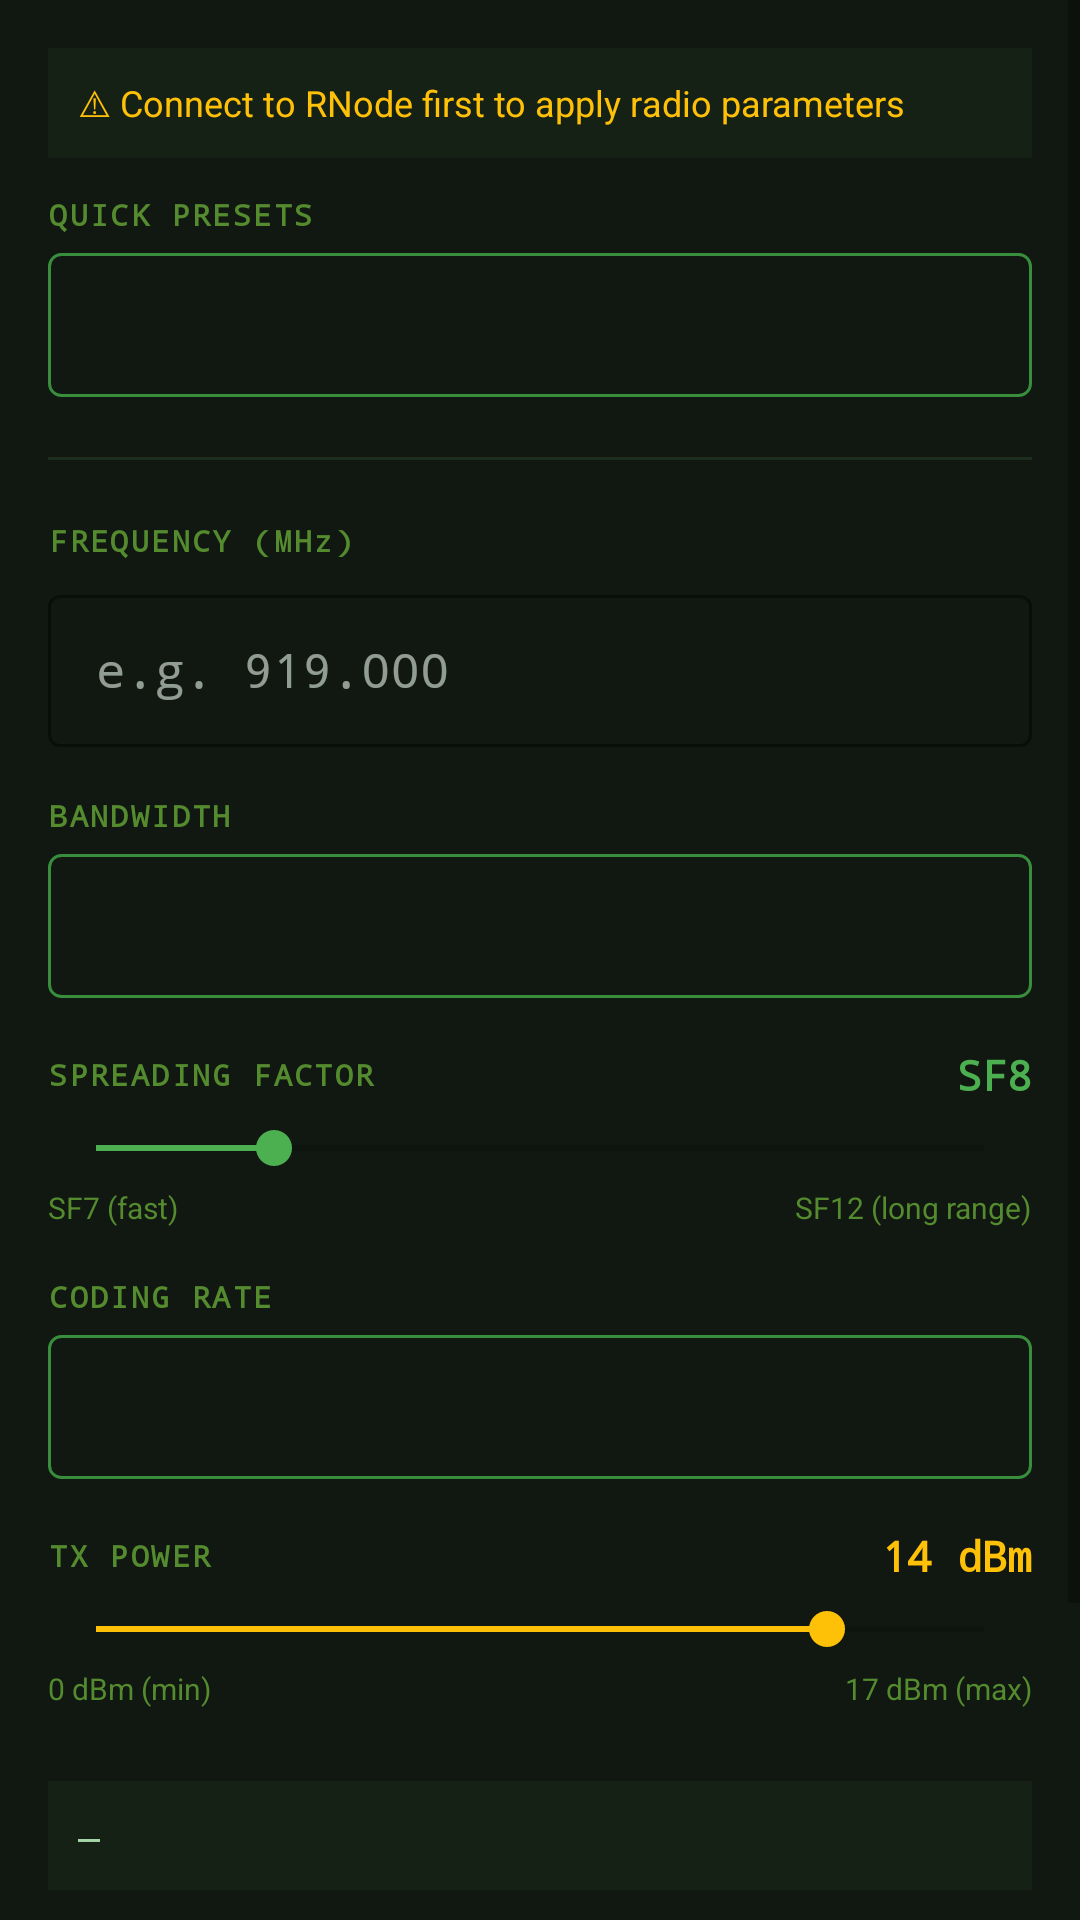

The Android layout XML behind this screen, and the referenced resources:
<!-- AndroidManifest.xml: application theme Theme.RNSHarvestReceiver -->
<!-- res/layout/fragment_radio_config.xml -->
<?xml version="1.0" encoding="utf-8"?>
<ScrollView
    xmlns:android="http://schemas.android.com/apk/res/android"
    xmlns:app="http://schemas.android.com/apk/res-auto"
    android:layout_width="match_parent"
    android:layout_height="match_parent"
    android:background="@color/bg_primary">

    <LinearLayout
        android:layout_width="match_parent"
        android:layout_height="wrap_content"
        android:orientation="vertical"
        android:padding="16dp">

        
        <TextView
            android:id="@+id/connectionWarning"
            android:layout_width="match_parent"
            android:layout_height="wrap_content"
            android:text="⚠ Connect to RNode first to apply radio parameters"
            android:textColor="@color/accent_amber"
            android:textSize="12sp"
            android:padding="10dp"
            android:background="@color/header_bg"
            android:layout_marginBottom="12dp"
            android:visibility="visible" />

        
        <TextView
            android:layout_width="wrap_content"
            android:layout_height="wrap_content"
            android:text="QUICK PRESETS"
            style="@style/ColumnHeader"
            android:layout_marginBottom="6dp" />

        <Spinner
            android:id="@+id/presetSpinner"
            android:layout_width="match_parent"
            android:layout_height="48dp"
            android:background="@drawable/spinner_bg"
            android:layout_marginBottom="20dp" />

        
        <View android:layout_width="match_parent" android:layout_height="1dp"
            android:background="@color/divider" android:layout_marginBottom="20dp"/>

        
        <TextView
            android:layout_width="wrap_content"
            android:layout_height="wrap_content"
            android:text="FREQUENCY (MHz)"
            style="@style/ColumnHeader"
            android:layout_marginBottom="6dp" />

        <com.google.android.material.textfield.TextInputLayout
            android:layout_width="match_parent"
            android:layout_height="56dp"
            style="@style/Widget.MaterialComponents.TextInputLayout.OutlinedBox"
            app:boxStrokeColor="@color/accent_green"
            app:hintTextColor="@color/text_secondary"
            android:layout_marginBottom="16dp">

            <com.google.android.material.textfield.TextInputEditText
                android:id="@+id/frequencyInput"
                android:layout_width="match_parent"
                android:layout_height="match_parent"
                android:hint="e.g. 919.000"
                android:inputType="numberDecimal"
                android:textColor="@color/text_primary"
                android:fontFamily="monospace"
                android:textSize="16sp" />

        </com.google.android.material.textfield.TextInputLayout>

        
        <TextView
            android:layout_width="wrap_content"
            android:layout_height="wrap_content"
            android:text="BANDWIDTH"
            style="@style/ColumnHeader"
            android:layout_marginBottom="6dp" />

        <Spinner
            android:id="@+id/bandwidthSpinner"
            android:layout_width="match_parent"
            android:layout_height="48dp"
            android:background="@drawable/spinner_bg"
            android:layout_marginBottom="16dp" />

        
        <LinearLayout
            android:layout_width="match_parent"
            android:layout_height="wrap_content"
            android:orientation="horizontal"
            android:gravity="center_vertical"
            android:layout_marginBottom="6dp">

            <TextView
                android:layout_width="0dp"
                android:layout_height="wrap_content"
                android:layout_weight="1"
                android:text="SPREADING FACTOR"
                style="@style/ColumnHeader" />

            <TextView
                android:id="@+id/sfValueText"
                android:layout_width="wrap_content"
                android:layout_height="wrap_content"
                android:text="SF8"
                android:textColor="@color/accent_green"
                android:textSize="14sp"
                android:textStyle="bold"
                android:fontFamily="monospace" />

        </LinearLayout>

        
        <SeekBar
            android:id="@+id/sfSeekBar"
            android:layout_width="match_parent"
            android:layout_height="wrap_content"
            android:max="5"
            android:progress="1"
            android:progressTint="@color/accent_green"
            android:thumbTint="@color/accent_green"
            android:layout_marginBottom="4dp" />

        <LinearLayout
            android:layout_width="match_parent"
            android:layout_height="wrap_content"
            android:orientation="horizontal"
            android:layout_marginBottom="16dp">
            <TextView android:layout_width="0dp" android:layout_height="wrap_content"
                android:layout_weight="1" android:text="SF7 (fast)"
                android:textColor="@color/text_hint" android:textSize="10sp" />
            <TextView android:layout_width="wrap_content" android:layout_height="wrap_content"
                android:text="SF12 (long range)"
                android:textColor="@color/text_hint" android:textSize="10sp" />
        </LinearLayout>

        
        <TextView
            android:layout_width="wrap_content"
            android:layout_height="wrap_content"
            android:text="CODING RATE"
            style="@style/ColumnHeader"
            android:layout_marginBottom="6dp" />

        <Spinner
            android:id="@+id/codingRateSpinner"
            android:layout_width="match_parent"
            android:layout_height="48dp"
            android:background="@drawable/spinner_bg"
            android:layout_marginBottom="16dp" />

        
        <LinearLayout
            android:layout_width="match_parent"
            android:layout_height="wrap_content"
            android:orientation="horizontal"
            android:gravity="center_vertical"
            android:layout_marginBottom="6dp">

            <TextView
                android:layout_width="0dp"
                android:layout_height="wrap_content"
                android:layout_weight="1"
                android:text="TX POWER"
                style="@style/ColumnHeader" />

            <TextView
                android:id="@+id/txPowerValueText"
                android:layout_width="wrap_content"
                android:layout_height="wrap_content"
                android:text="14 dBm"
                android:textColor="@color/accent_amber"
                android:textSize="14sp"
                android:textStyle="bold"
                android:fontFamily="monospace" />

        </LinearLayout>

        <SeekBar
            android:id="@+id/txPowerSeekBar"
            android:layout_width="match_parent"
            android:layout_height="wrap_content"
            android:max="17"
            android:progress="14"
            android:progressTint="@color/accent_amber"
            android:thumbTint="@color/accent_amber"
            android:layout_marginBottom="4dp" />

        <LinearLayout
            android:layout_width="match_parent"
            android:layout_height="wrap_content"
            android:orientation="horizontal"
            android:layout_marginBottom="24dp">
            <TextView android:layout_width="0dp" android:layout_height="wrap_content"
                android:layout_weight="1" android:text="0 dBm (min)"
                android:textColor="@color/text_hint" android:textSize="10sp" />
            <TextView android:layout_width="wrap_content" android:layout_height="wrap_content"
                android:text="17 dBm (max)"
                android:textColor="@color/text_hint" android:textSize="10sp" />
        </LinearLayout>

        
        <TextView
            android:id="@+id/configSummaryText"
            android:layout_width="match_parent"
            android:layout_height="wrap_content"
            android:text="—"
            android:textColor="@color/text_secondary"
            android:textSize="12sp"
            android:fontFamily="monospace"
            android:background="@color/header_bg"
            android:padding="10dp"
            android:layout_marginBottom="16dp" />

        
        <com.google.android.material.button.MaterialButton
            android:id="@+id/applyBtn"
            android:layout_width="match_parent"
            android:layout_height="52dp"
            android:text="APPLY TO RNODE"
            android:textSize="14sp"
            android:textStyle="bold"
            android:backgroundTint="@color/accent_green"
            android:enabled="false" />

        
        <TextView
            android:layout_width="match_parent"
            android:layout_height="wrap_content"
            android:text="All nodes in the network must use identical radio parameters to communicate. Changes take effect immediately on the connected RNode."
            android:textColor="@color/text_hint"
            android:textSize="11sp"
            android:layout_marginTop="12dp"
            android:paddingHorizontal="4dp" />

    </LinearLayout>

</ScrollView>
<!-- resources referenced by this layout -->
<resources>
  <color name="accent_amber">#FFC107</color>
  <color name="accent_green">#4CAF50</color>
  <color name="bg_primary">#111811</color>
  <color name="divider">#1E2E1E</color>
  <color name="header_bg">#162116</color>
  <color name="text_hint">#558B2F</color>
  <color name="text_primary">#E8F5E9</color>
  <color name="text_secondary">#A5D6A7</color>
  <!-- drawable spinner_bg (drawable) -->
  <?xml version="1.0" encoding="utf-8"?>
  <shape xmlns:android="http://schemas.android.com/apk/res/android"
      android:shape="rectangle">
      <solid android:color="@color/bg_primary" />
      <stroke android:width="1dp" android:color="@color/accent_green_dark" />
      <corners android:radius="4dp" />
  </shape>
  <style name="ColumnHeader" parent="android:Widget.TextView">
          <item name="android:textColor">@color/text_hint</item>
          <item name="android:textSize">10sp</item>
          <item name="android:textStyle">bold</item>
          <item name="android:letterSpacing">0.08</item>
          <item name="android:fontFamily">monospace</item>
      </style>
  <style name="Theme.RNSHarvestReceiver" parent="Theme.MaterialComponents.DayNight.NoActionBar">
          <item name="colorPrimary">@color/color_primary</item>
          <item name="colorPrimaryVariant">@color/color_primary_dark</item>
          <item name="colorOnPrimary">@color/white</item>
          <item name="colorSecondary">@color/accent_green</item>
          <item name="colorOnSecondary">@color/white</item>
          <item name="android:colorBackground">@color/bg_primary</item>
          <item name="colorSurface">@color/bg_card</item>
          <item name="colorOnSurface">@color/text_primary</item>
          <item name="android:statusBarColor">@color/color_primary_dark</item>
          <item name="android:navigationBarColor">@color/color_primary_dark</item>
          <item name="android:windowLightStatusBar" tools:targetApi="m">false</item>
      </style>
  <color name="accent_green_dark">#388E3C</color>
  <color name="color_primary">#1B2A1B</color>
  <color name="color_primary_dark">#0F1A0F</color>
  <color name="white">#FFFFFF</color>
  <color name="bg_card">#1C261C</color>
</resources>
